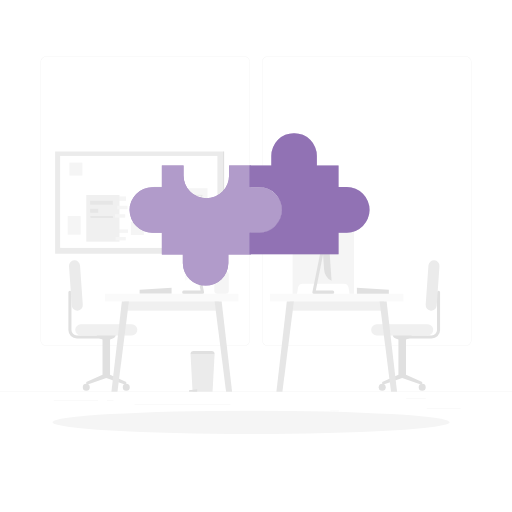
t = 0.00 s
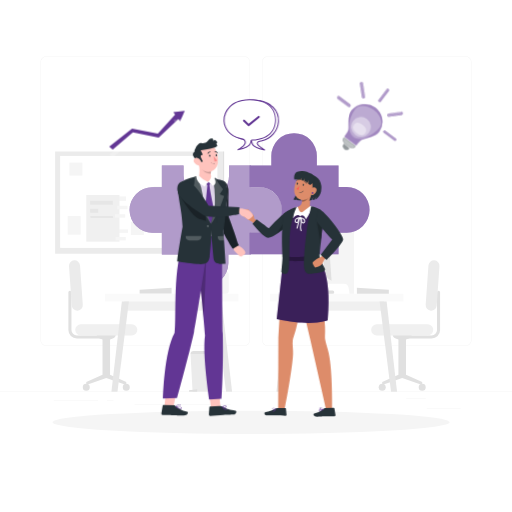
t = 2.80 s
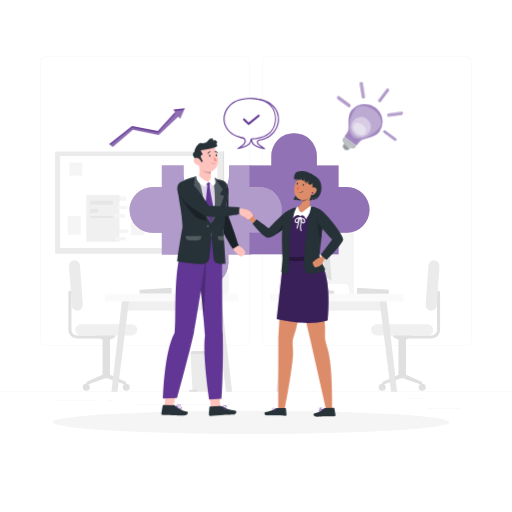
t = 3.18 s
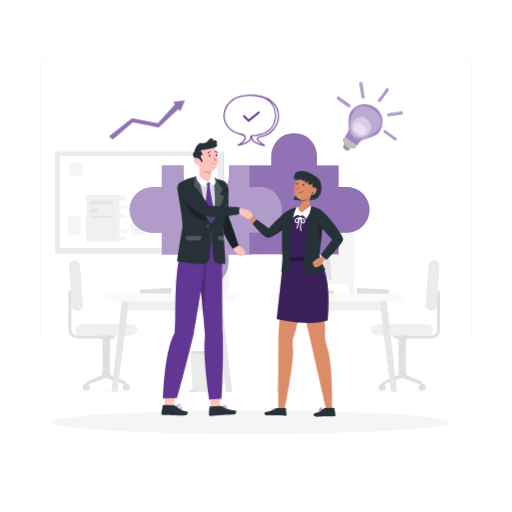
t = 4.30 s
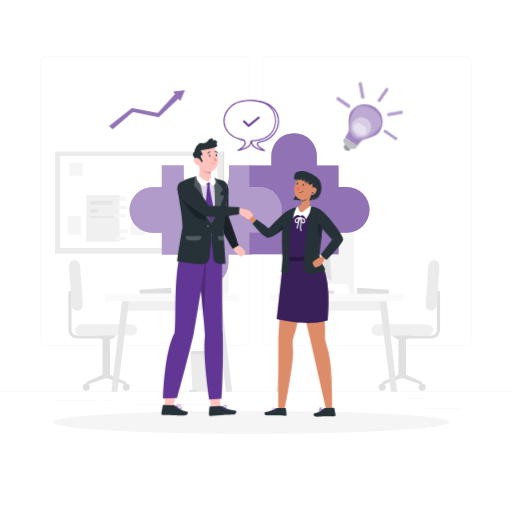
t = 5.80 s
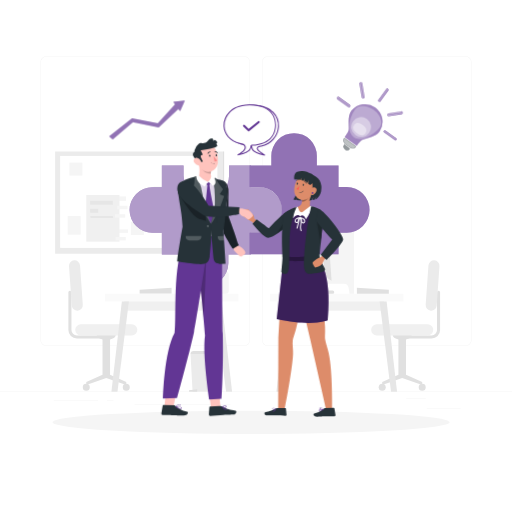
t = 7.30 s

The animated SVG that drew these frames (rendered in a browser with its animation timeline set to each time). Animation: 6 CSS @keyframes rules; one cycle of 8.80 s, repeats indefinitely.

<svg class="animated" id="partnership" xmlns="http://www.w3.org/2000/svg" viewBox="0 0 500 500" version="1.1" xmlns:xlink="http://www.w3.org/1999/xlink"><style>svg#partnership:not(.animated) .animable {opacity: 0;}svg#partnership.animated #freepik--speech-bubbles--inject-2 {animation: 1s 1 forwards cubic-bezier(.36,-0.01,.5,1.38) zoomIn,6s Infinite  linear floating;animation-delay: 0.2s,1.2s;opacity: 0}svg#partnership.animated #elh9ligqteuqp {animation: 0.9s 1 forwards cubic-bezier(.36,-0.01,.5,1.38) zoomIn;animation-delay: 0.4s;opacity: 0}svg#partnership.animated #eln8rr9yvmmc {animation: 0.9s 1 forwards cubic-bezier(.36,-0.01,.5,1.38) zoomIn;animation-delay: 0.060000000000000005s;opacity: 0}svg#partnership.animated #ell5f2ufijbsb {animation: 0.9s 1 forwards cubic-bezier(.36,-0.01,.5,1.38) zoomIn;animation-delay: 0.12000000000000001s;opacity: 0}svg#partnership.animated #eldd4m5vl95xb {animation: 0.9s 1 forwards cubic-bezier(.36,-0.01,.5,1.38) zoomIn;animation-delay: 0.18000000000000002s;opacity: 0}svg#partnership.animated #ellwuj59mj4b {animation: 0.9s 1 forwards cubic-bezier(.36,-0.01,.5,1.38) zoomIn;animation-delay: 0.24000000000000002s;opacity: 0}svg#partnership.animated #el7h4s6rv5gqs {animation: 0.9s 1 forwards cubic-bezier(.36,-0.01,.5,1.38) zoomIn;animation-delay: 0.30000000000000004s;opacity: 0}svg#partnership.animated #eljjd9jawhov {animation: 0.9s 1 forwards cubic-bezier(.36,-0.01,.5,1.38) zoomIn;animation-delay: 0.36000000000000004s;opacity: 0}svg#partnership.animated #el0loxqvtssqqo {animation: 0.9s 1 forwards cubic-bezier(.36,-0.01,.5,1.38) zoomIn;animation-delay: 0.42000000000000004s;opacity: 0}svg#partnership.animated #eljpqtgfg7i8 {animation: 0.9s 1 forwards cubic-bezier(.36,-0.01,.5,1.38) zoomIn;animation-delay: 0.48000000000000004s;opacity: 0}svg#partnership.animated #elna8gb2hzd9i {animation: 0.9s 1 forwards cubic-bezier(.36,-0.01,.5,1.38) zoomIn;animation-delay: 0.54s;opacity: 0}svg#partnership.animated #elhjiacy4oth {animation: 0.9s 1 forwards cubic-bezier(.36,-0.01,.5,1.38) zoomIn;animation-delay: 0.6000000000000001s;opacity: 0}svg#partnership.animated #elhdd31e14zh {animation: 0.9s 1 forwards cubic-bezier(.36,-0.01,.5,1.38) zoomIn;animation-delay: 0.66s;opacity: 0}svg#partnership.animated #elj3874ajfwr {animation: 0.9s 1 forwards cubic-bezier(.36,-0.01,.5,1.38) zoomIn;animation-delay: 0.7200000000000001s;opacity: 0}svg#partnership.animated #eldyf7sxldoo {animation: 0.9s 1 forwards cubic-bezier(.36,-0.01,.5,1.38) zoomIn;animation-delay: 0.78s;opacity: 0}svg#partnership.animated #elvj1zy2qbx5j {animation: 0.9s 1 forwards cubic-bezier(.36,-0.01,.5,1.38) zoomIn;animation-delay: 0.8400000000000001s;opacity: 0}svg#partnership.animated #freepik--light-bulb--inject-2 {animation: 0.9s 1 forwards cubic-bezier(.36,-0.01,.5,1.38) zoomIn,6s Infinite  linear wind;animation-delay: 0.4s,1.3s;opacity: 0}svg#partnership.animated #eltur7gw361t {animation: 2.8s 1 forwards cubic-bezier(.36,-0.01,.5,1.38) slideUp;animation-delay: 0s;}svg#partnership.animated #elmtunn2vpgi {animation: 2.8s 1 forwards cubic-bezier(.36,-0.01,.5,1.38) slideUp;animation-delay: 1.4s;opacity: 0}svg#partnership.animated #freepik--Arrow--inject-2 {animation: 2.8s 1 forwards cubic-bezier(.36,-0.01,.5,1.38) slideUp,6s Infinite  linear floating;animation-delay: 0s,2.8s;}svg#partnership.animated #freepik--character-2--inject-2 {animation: 1s 1 forwards cubic-bezier(.36,-0.01,.5,1.38) slideRight;animation-delay: 0s;}svg#partnership.animated #freepik--character-1--inject-2 {animation: 1s 1 forwards cubic-bezier(.36,-0.01,.5,1.38) slideLeft;animation-delay: 0s;}            @keyframes zoomIn {                0% {                    opacity: 0;                    transform: scale(0.5);                }                100% {                    opacity: 1;                    transform: scale(1);                }            }                    @keyframes floating {                0% {                    opacity: 1;                    transform: translateY(0px);                }                50% {                    transform: translateY(-10px);                }                100% {                    opacity: 1;                    transform: translateY(0px);                }            }                    @keyframes wind {                0% {                    transform: rotate( 0deg );                }                25% {                    transform: rotate( 1deg );                }                75% {                    transform: rotate( -1deg );                }            }                    @keyframes slideUp {                0% {                    opacity: 0;                    transform: translateY(30px);                }                100% {                    opacity: 1;                    transform: inherit;                }            }                    @keyframes slideRight {                0% {                    opacity: 0;                    transform: translateX(30px);                }                100% {                    opacity: 1;                    transform: translateX(0);                }            }                    @keyframes slideLeft {                0% {                    opacity: 0;                    transform: translateX(-30px);                }                100% {                    opacity: 1;                    transform: translateX(0);                }            }        </style><g id="freepik--background-complete--inject-2" class="animable" style="transform-origin: 250px 228.23px;"><rect x="416.78" y="398.49" width="33.12" height="0.25" style="fill: rgb(235, 235, 235); transform-origin: 433.34px 398.615px;" id="eltc60ulcsr7" class="animable"></rect><rect x="322.53" y="401.21" width="8.69" height="0.25" style="fill: rgb(235, 235, 235); transform-origin: 326.875px 401.335px;" id="el2gd3ibk0cpl" class="animable"></rect><rect x="396.59" y="389.21" width="19.19" height="0.25" style="fill: rgb(235, 235, 235); transform-origin: 406.185px 389.335px;" id="elz7kqwd0uk7" class="animable"></rect><rect x="52.46" y="390.89" width="43.19" height="0.25" style="fill: rgb(235, 235, 235); transform-origin: 74.055px 391.015px;" id="el3rn9v80vnax" class="animable"></rect><rect x="104.56" y="390.89" width="6.33" height="0.25" style="fill: rgb(235, 235, 235); transform-origin: 107.725px 391.015px;" id="el69jpukawd4f" class="animable"></rect><rect x="131.47" y="395.11" width="93.68" height="0.25" style="fill: rgb(235, 235, 235); transform-origin: 178.31px 395.235px;" id="elz5kzp8k5xh" class="animable"></rect><path d="M238.4,337.8H45.3a5.71,5.71,0,0,1-5.71-5.71V60.66A5.71,5.71,0,0,1,45.3,55H238.4a5.71,5.71,0,0,1,5.71,5.71V332.09A5.71,5.71,0,0,1,238.4,337.8ZM45.3,55.2a5.47,5.47,0,0,0-5.46,5.46V332.09a5.47,5.47,0,0,0,5.46,5.46H238.4a5.47,5.47,0,0,0,5.46-5.46V60.66a5.47,5.47,0,0,0-5.46-5.46Z" style="fill: rgb(235, 235, 235); transform-origin: 141.85px 196.4px;" id="elvtddgqz3y2o" class="animable"></path><path d="M454.7,337.8H261.6a5.71,5.71,0,0,1-5.71-5.71V60.66A5.71,5.71,0,0,1,261.6,55H454.7a5.71,5.71,0,0,1,5.71,5.71V332.09A5.71,5.71,0,0,1,454.7,337.8ZM261.6,55.2a5.47,5.47,0,0,0-5.46,5.46V332.09a5.47,5.47,0,0,0,5.46,5.46H454.7a5.47,5.47,0,0,0,5.46-5.46V60.66a5.47,5.47,0,0,0-5.46-5.46Z" style="fill: rgb(235, 235, 235); transform-origin: 358.15px 196.4px;" id="ello7g5h28g2t" class="animable"></path><rect y="382.4" width="500" height="0.25" style="fill: rgb(235, 235, 235); transform-origin: 250px 382.525px;" id="elpmhrsnw0fje" class="animable"></rect><path d="M396.3,330.54h25.25a8.21,8.21,0,0,0,8.22-8.21V285.42a1.5,1.5,0,0,0-1.5-1.5h0a1.5,1.5,0,0,0-1.5,1.5v36.91a5.22,5.22,0,0,1-5.22,5.21H396.3Z" style="fill: rgb(224, 224, 224); transform-origin: 413.035px 307.23px;" id="eljunjyfcsrnl" class="animable"></path><path d="M389.08,365.93V331.55l-2-.64a5.45,5.45,0,0,1-3.82-5.2H402.3a5.45,5.45,0,0,1-3.82,5.2l-2,.64v34.38L412.3,373v3l-19.53-6.82L373.25,376v-3Z" style="fill: rgb(224, 224, 224); transform-origin: 392.775px 350.855px;" id="eljihrskuhjqn" class="animable"></path><path d="M367.87,327.54h49.81a5.41,5.41,0,0,0,5.41-5.4h0a5.41,5.41,0,0,0-5.41-5.41H367.87a5.41,5.41,0,0,0-5.41,5.41h0A5.41,5.41,0,0,0,367.87,327.54Z" style="fill: rgb(240, 240, 240); transform-origin: 392.775px 322.135px;" id="elvso2kobezt" class="animable"></path><path d="M426.47,298.41,429.16,260a5.41,5.41,0,0,0-5-5.77h0a5.4,5.4,0,0,0-5.76,5l-2.69,38.44a5.4,5.4,0,0,0,5,5.77h0A5.41,5.41,0,0,0,426.47,298.41Z" style="fill: rgb(235, 235, 235); transform-origin: 422.435px 278.835px;" id="elab1bdpndq" class="animable"></path><path d="M408.89,378.15a3.42,3.42,0,1,0,3.41-3.42A3.42,3.42,0,0,0,408.89,378.15Z" style="fill: rgb(224, 224, 224); transform-origin: 412.31px 378.15px;" id="el4h0tb8xcogw" class="animable"></path><path d="M369.83,378.15a3.42,3.42,0,1,0,3.42-3.42A3.42,3.42,0,0,0,369.83,378.15Z" style="fill: rgb(224, 224, 224); transform-origin: 373.25px 378.15px;" id="elcvu8f1ubmsl" class="animable"></path><path d="M100.26,330.54H75a8.21,8.21,0,0,1-8.22-8.21V285.42a1.5,1.5,0,0,1,1.5-1.5h0a1.5,1.5,0,0,1,1.5,1.5v36.91A5.22,5.22,0,0,0,75,327.54h25.25Z" style="fill: rgb(224, 224, 224); transform-origin: 83.52px 307.23px;" id="elbv269bfmhbo" class="animable"></path><path d="M107.48,365.93V331.55l2-.64a5.45,5.45,0,0,0,3.82-5.2h-19a5.45,5.45,0,0,0,3.82,5.2l2,.64v34.38L84.26,373v3l19.53-6.82L123.32,376v-3Z" style="fill: rgb(224, 224, 224); transform-origin: 103.79px 350.855px;" id="el27colb0xf6x" class="animable"></path><path d="M128.69,327.54H78.88a5.41,5.41,0,0,1-5.41-5.4h0a5.41,5.41,0,0,1,5.41-5.41h49.81a5.41,5.41,0,0,1,5.41,5.41h0A5.41,5.41,0,0,1,128.69,327.54Z" style="fill: rgb(240, 240, 240); transform-origin: 103.785px 322.135px;" id="el2nwr1u6xjht" class="animable"></path><path d="M70.09,298.41,67.4,260a5.41,5.41,0,0,1,5-5.77h0a5.4,5.4,0,0,1,5.76,5l2.69,38.44a5.4,5.4,0,0,1-5,5.77h0A5.41,5.41,0,0,1,70.09,298.41Z" style="fill: rgb(235, 235, 235); transform-origin: 74.1253px 278.835px;" id="el2nl9jfqsyvq" class="animable"></path><path d="M87.67,378.15a3.42,3.42,0,1,1-3.41-3.42A3.42,3.42,0,0,1,87.67,378.15Z" style="fill: rgb(224, 224, 224); transform-origin: 84.25px 378.15px;" id="elx95uwt9jlxh" class="animable"></path><path d="M126.73,378.15a3.42,3.42,0,1,1-3.41-3.42A3.42,3.42,0,0,1,126.73,378.15Z" style="fill: rgb(224, 224, 224); transform-origin: 123.31px 378.15px;" id="el5nzucquf4qd" class="animable"></path><polygon points="207.57 382.69 188.06 382.69 186.06 345.71 209.57 345.71 207.57 382.69" style="fill: rgb(235, 235, 235); transform-origin: 197.815px 364.2px;" id="el8w6ft6n2znb" class="animable"></polygon><polygon points="192.56 382.69 184.56 382.69 184.56 381.05 192.56 380.05 192.56 382.69" style="fill: rgb(224, 224, 224); transform-origin: 188.56px 381.37px;" id="el4ngbtb3swg7" class="animable"></polygon><path d="M189,342.71h17.56a3,3,0,0,1,3,3v0a0,0,0,0,1,0,0H186.06a0,0,0,0,1,0,0v0a3,3,0,0,1,3-3Z" style="fill: rgb(224, 224, 224); transform-origin: 197.81px 344.21px;" id="elownezv7mipd" class="animable"></path><polygon points="167.56 286.79 136.35 286.79 136.35 283.05 167.56 281.05 167.56 286.79" style="fill: rgb(224, 224, 224); transform-origin: 151.955px 283.92px;" id="elqb50ozrfm88" class="animable"></polygon><rect x="121.4" y="290.6" width="92.33" height="12.78" style="fill: rgb(240, 240, 240); transform-origin: 167.565px 296.99px;" id="elkctpig26peg" class="animable"></rect><rect x="102.59" y="286.79" width="130.28" height="7.62" style="fill: rgb(250, 250, 250); transform-origin: 167.73px 290.6px;" id="el601o02syi1s" class="animable"></rect><polygon points="220.77 382.69 226.65 382.69 216.47 294.41 209.57 294.41 220.77 382.69" style="fill: rgb(230, 230, 230); transform-origin: 218.11px 338.55px;" id="el856gunxia0f" class="animable"></polygon><polygon points="125.89 294.41 118.99 294.41 108.8 382.69 114.69 382.69 125.89 294.41" style="fill: rgb(230, 230, 230); transform-origin: 117.345px 338.55px;" id="el2g28bodazqc" class="animable"></polygon><path d="M199.18,284.89q-4-19.87-8-39.74c-.39-1.9-3.28-1.09-2.9.79l7.62,37.85H179.4a1.5,1.5,0,0,0,0,3h18.33A1.53,1.53,0,0,0,199.18,284.89Z" style="fill: rgb(224, 224, 224); transform-origin: 188.563px 265.428px;" id="elqp538snp999" class="animable"></path><path d="M180.5,274.23h0l5.14-73.49h0a13.65,13.65,0,0,1,5.67,12.06l-3.51,50.28A13.67,13.67,0,0,1,180.5,274.23Z" style="fill: rgb(250, 250, 250); transform-origin: 185.922px 237.485px;" id="eluxhtx5i6c5" class="animable"></path><rect x="209.29" y="265.43" width="14.16" height="21.36" rx="2.9" style="fill: rgb(245, 245, 245); transform-origin: 216.37px 276.11px;" id="eltrzrpegnsqd" class="animable"></rect><path d="M214.89,257.47c-2.21,0-4,.55-4,1.23s1.8-.24,4-.24c.29,0,.57,0,.85,0v4.85H217v-4.66c1.14.22,1.89.44,1.89,0C218.89,258,217.1,257.47,214.89,257.47Z" style="fill: rgb(224, 224, 224); transform-origin: 214.89px 260.39px;" id="elpiz0u4oldoh" class="animable"></path><rect x="214.11" y="261.77" width="4.51" height="4.51" style="fill: rgb(240, 240, 240); transform-origin: 216.365px 264.025px;" id="elwh4wgk98gj" class="animable"></rect><g id="elwqv8xj5mj4d"><rect x="282.83" y="290.6" width="92.33" height="12.78" style="fill: rgb(240, 240, 240); transform-origin: 328.995px 296.99px; transform: rotate(180deg);" class="animable"></rect></g><g id="elqyr2ij0w28r"><rect x="263.69" y="286.79" width="130.28" height="7.62" style="fill: rgb(250, 250, 250); transform-origin: 328.83px 290.6px; transform: rotate(180deg);" class="animable"></rect></g><polygon points="275.79 382.69 269.91 382.69 280.09 294.41 286.99 294.41 275.79 382.69" style="fill: rgb(230, 230, 230); transform-origin: 278.45px 338.55px;" id="elawrwr1y03yo" class="animable"></polygon><polygon points="370.68 294.41 377.57 294.41 387.76 382.69 381.87 382.69 370.68 294.41" style="fill: rgb(230, 230, 230); transform-origin: 379.22px 338.55px;" id="eluttqp30e5f" class="animable"></polygon><polygon points="348.52 286.79 379.73 286.79 379.73 283.05 348.52 281.05 348.52 286.79" style="fill: rgb(224, 224, 224); transform-origin: 364.125px 283.92px;" id="elfjfl4sax0rq" class="animable"></polygon><path d="M285.73,219.71v67.08h4.33l1-6a4.54,4.54,0,0,1,4.47-3.76H335.9a4.54,4.54,0,0,1,4.47,3.76l1,6h4.33V219.71Z" style="fill: rgb(245, 245, 245); transform-origin: 315.715px 253.25px;" id="elbamuywjoqjp" class="animable"></path><path d="M305.13,284.89q4-19.87,8-39.74c.39-1.9,3.28-1.09,2.9.79l-7.62,37.85h16.5a1.5,1.5,0,0,1,0,3H306.58A1.53,1.53,0,0,1,305.13,284.89Z" style="fill: rgb(224, 224, 224); transform-origin: 315.747px 265.428px;" id="elmjm0vo9kfx" class="animable"></path><path d="M323.81,274.23h0l-5.14-73.49h0A13.65,13.65,0,0,0,313,212.8l3.51,50.28A13.65,13.65,0,0,0,323.81,274.23Z" style="fill: rgb(224, 224, 224); transform-origin: 318.388px 237.485px;" id="el1lh0elns14a" class="animable"></path><rect x="53.83" y="147.94" width="163.83" height="99.83" style="fill: rgb(235, 235, 235); transform-origin: 135.745px 197.855px;" id="el1zc0edmjoae" class="animable"></rect><rect x="217.68" y="147.9" width="1.2" height="99.83" style="fill: rgb(224, 224, 224); transform-origin: 218.28px 197.815px;" id="elqh5gld4hcgh" class="animable"></rect><rect x="58.79" y="152.27" width="0.99" height="89.83" style="fill: rgb(224, 224, 224); transform-origin: 59.285px 197.185px;" id="elg8oee2r9aj" class="animable"></rect><rect x="58.69" y="152.27" width="153.63" height="89.83" style="fill: rgb(255, 255, 255); transform-origin: 135.505px 197.185px;" id="eldistwo026s7" class="animable"></rect><g id="elt6tv776u71k"><rect x="115.96" y="188.99" width="4.28" height="9.98" style="fill: rgb(245, 245, 245); transform-origin: 118.1px 193.98px; transform: rotate(-90deg);" class="animable"></rect></g><g id="elilybiv9t2bd"><rect x="118.38" y="220.72" width="3.33" height="9.98" style="fill: rgb(245, 245, 245); transform-origin: 120.045px 225.71px; transform: rotate(-90deg);" class="animable"></rect></g><rect x="84.26" y="190.44" width="32.42" height="45.56" style="fill: rgb(240, 240, 240); transform-origin: 100.47px 213.22px;" id="el38uzhoiu07b" class="animable"></rect><g id="elzz355fbqych"><rect x="116.15" y="228.09" width="3.33" height="9.98" style="fill: rgb(245, 245, 245); transform-origin: 117.815px 233.08px; transform: rotate(-90deg);" class="animable"></rect></g><g id="elcs3jh7imnpo"><rect x="117.81" y="197.63" width="3.33" height="9.98" style="fill: rgb(245, 245, 245); transform-origin: 119.475px 202.62px; transform: rotate(-90deg);" class="animable"></rect></g><g id="elb2kw77lagle"><rect x="115.62" y="205.9" width="3.33" height="9.98" style="fill: rgb(245, 245, 245); transform-origin: 117.285px 210.89px; transform: rotate(-90deg);" class="animable"></rect></g><rect x="88.08" y="196.04" width="22.1" height="3.92" style="fill: rgb(230, 230, 230); transform-origin: 99.13px 198px;" id="elz32a8obx45i" class="animable"></rect><polygon points="110.53 212.79 88.43 212.79 88.08 211.01 110.17 211.01 110.53 212.79" style="fill: rgb(230, 230, 230); transform-origin: 99.305px 211.9px;" id="elzn0o0w1n9" class="animable"></polygon><rect x="88.08" y="203.88" width="7.84" height="3.92" style="fill: rgb(230, 230, 230); transform-origin: 92px 205.84px;" id="elrjypbjax6tl" class="animable"></rect><rect x="150.03" y="182.21" width="12.66" height="18.18" style="fill: rgb(245, 245, 245); transform-origin: 156.36px 191.3px;" id="elw7hw8oub1d" class="animable"></rect><rect x="66.09" y="211.02" width="12.66" height="18.18" style="fill: rgb(245, 245, 245); transform-origin: 72.42px 220.11px;" id="el2bw69sz57ll" class="animable"></rect><rect x="67.81" y="158.78" width="12.66" height="12.66" style="fill: rgb(245, 245, 245); transform-origin: 74.14px 165.11px;" id="eld35mmu1j1nv" class="animable"></rect><rect x="127.83" y="216.82" width="12.66" height="12.66" style="fill: rgb(245, 245, 245); transform-origin: 134.16px 223.15px;" id="el76wkjpdru" class="animable"></rect><rect x="170.25" y="183.78" width="32.42" height="45.56" style="fill: rgb(245, 245, 245); transform-origin: 186.46px 206.56px;" id="elkyjyjsos6y" class="animable"></rect><rect x="174.69" y="190.37" width="23.29" height="0.5" style="fill: rgb(224, 224, 224); transform-origin: 186.335px 190.62px;" id="ele3wcd0hrofh" class="animable"></rect><rect x="186.08" y="190.86" width="0.5" height="33.74" style="fill: rgb(224, 224, 224); transform-origin: 186.33px 207.73px;" id="eltil08fcm8aa" class="animable"></rect><rect x="196.78" y="190.86" width="0.5" height="33.74" style="fill: rgb(224, 224, 224); transform-origin: 197.03px 207.73px;" id="el4gbthm6t6sr" class="animable"></rect><rect x="176.58" y="190.86" width="0.5" height="33.74" style="fill: rgb(224, 224, 224); transform-origin: 176.83px 207.73px;" id="elft4w9qz4gn" class="animable"></rect><rect x="174.91" y="190.86" width="0.5" height="33.74" style="fill: rgb(224, 224, 224); transform-origin: 175.16px 207.73px;" id="eltdr3ao0ul8" class="animable"></rect><rect x="175.16" y="192.64" width="21.62" height="0.5" style="fill: rgb(224, 224, 224); transform-origin: 185.97px 192.89px;" id="elclicpaps54n" class="animable"></rect></g><g id="freepik--Shadow--inject-2" class="animable" style="transform-origin: 245.18px 412.39px;"><ellipse id="freepik--path--inject-2" cx="245.18" cy="412.39" rx="193.89" ry="11.32" style="fill: rgb(245, 245, 245); transform-origin: 245.18px 412.39px;" class="animable"></ellipse></g><g id="freepik--Puzzle--inject-2" class="animable" style="transform-origin: 243.714px 204.474px;"><path d="M275.2,205.07A22.23,22.23,0,0,1,253,227.3h-8.08v21.18H223v8.69a22.23,22.23,0,0,1-44.45,0v-8.69H158.08V227.3h-9.3a22.23,22.23,0,1,1,0-44.46h9.3V161.66h21.18V171a22.23,22.23,0,1,0,44.45,0v-9.3h21.18v21.18H253A22.23,22.23,0,0,1,275.2,205.07Z" style="fill: rgb(98, 54, 148); transform-origin: 200.875px 220.294px;" id="eli5hbm9pdd8j" class="animable"></path><g id="elbqqdtuqf2di"><g style="opacity: 0.5; transform-origin: 200.875px 220.294px;" class="animable"><path d="M275.2,205.07A22.23,22.23,0,0,1,253,227.3h-8.08v21.18H223v8.69a22.23,22.23,0,0,1-44.45,0v-8.69H158.08V227.3h-9.3a22.23,22.23,0,1,1,0-44.46h9.3V161.66h21.18V171a22.23,22.23,0,1,0,44.45,0v-9.3h21.18v21.18H253A22.23,22.23,0,0,1,275.2,205.07Z" style="fill: rgb(255, 255, 255); transform-origin: 200.875px 220.294px;" id="elryz6xz2mur" class="animable"></path></g></g><path d="M253.08,227.19h-9.3v21.18H330.6V227.19h8.07a22.23,22.23,0,0,0,0-44.46H330.6V161.55H309.42v-9.3a22.23,22.23,0,0,0-44.46,0v9.3H243.78v21.18h9.3a22.23,22.23,0,0,1,0,44.46Z" style="fill: rgb(98, 54, 148); transform-origin: 302.329px 189.195px;" id="elpbigeredaz" class="animable"></path><g id="el2lnkkmzrce8"><g style="opacity: 0.3; transform-origin: 302.329px 189.195px;" class="animable"><path d="M253.08,227.19h-9.3v21.18H330.6V227.19h8.07a22.23,22.23,0,0,0,0-44.46H330.6V161.55H309.42v-9.3a22.23,22.23,0,0,0-44.46,0v9.3H243.78v21.18h9.3a22.23,22.23,0,0,1,0,44.46Z" style="fill: rgb(255, 255, 255); transform-origin: 302.329px 189.195px;" id="elftobog1v4zl" class="animable"></path></g></g></g><g id="freepik--speech-bubbles--inject-2" class="animable" style="transform-origin: 245.41px 127.204px;"><path d="M258.38,151.73l-1.87-.47a28.1,28.1,0,0,1-5.85-1.89l-.25-.12c-1.84-.89-4.14-2-4.63-5.87a1.05,1.05,0,0,0-.89-1c-17.14-.83-23.11-9.9-23.12-20,0-9.9,6.51-19.25,25-19.47,17.14-.21,25.72,10.34,25.2,21.21-.34,6.94-5.78,16.45-16.13,18.61-1.27.43-3.53.51-4.32,1.65a1.72,1.72,0,0,0,0,1.85,6.77,6.77,0,0,0,1.35,1.51C254.71,149.32,258.38,151.73,258.38,151.73Z" style="fill: rgb(255, 255, 255); transform-origin: 246.881px 127.318px;" id="eluti1c1aiu5c" class="animable"></path><path d="M258.38,152.23l-.12,0-1.87-.46a28.87,28.87,0,0,1-5.95-1.93l-.24-.12c-1.85-.89-4.39-2.11-4.91-6.26,0-.09-.09-.58-.43-.6-20.51-1-23.58-13.25-23.59-20.46,0-5.91,2.47-19.69,25.5-20,10.87-.11,17,3.88,20.28,7.28a19.3,19.3,0,0,1,5.43,14.46A21.2,21.2,0,0,1,256,143.22a9.91,9.91,0,0,1-1.28.32c-1.07.22-2.28.47-2.73,1.13a1.2,1.2,0,0,0,0,1.29,6.37,6.37,0,0,0,1.25,1.4c1.79,1.54,5.42,3.92,5.46,3.95a.49.49,0,0,1,.18.61A.5.5,0,0,1,258.38,152.23ZM247.29,103.4h-.51c-22.14.27-24.52,13.35-24.51,19,0,6.86,2.95,18.51,22.64,19.46a1.53,1.53,0,0,1,1.37,1.48c.46,3.6,2.52,4.6,4.35,5.48l.25.12a24.33,24.33,0,0,0,4.92,1.65c-1.11-.77-2.38-1.7-3.25-2.45a7.15,7.15,0,0,1-1.44-1.63,2.16,2.16,0,0,1,0-2.39c.67-1,2.09-1.28,3.35-1.54.45-.1.89-.19,1.22-.3a20.19,20.19,0,0,0,15.79-18.16,18.29,18.29,0,0,0-5.15-13.72C263.24,107.18,257.44,103.4,247.29,103.4Z" style="fill: rgb(98, 54, 148); transform-origin: 246.888px 127.315px;" id="el9yid12pm23d" class="animable"></path><path d="M238,147.53c1.19-1.35,1.75-2.7,1.45-3.94-.62-2.61-2.93-2.57-4.42-3.07-10.35-2.17-15.79-9.67-16.13-16.61-.52-10.87,8.06-21.43,25.2-21.22,18.5.23,25,9.58,25,19.47,0,10.07-6,19.14-23.12,20-.57,0-.83.55-.9,1-.48,3.87-2.78,5-4.62,5.87l-.25.12a28.7,28.7,0,0,1-5.85,1.89l-1.87.46S236.37,149.35,238,147.53Z" style="fill: rgb(255, 255, 255); transform-origin: 243.989px 127.093px;" id="elgigqj07x8fq" class="animable"></path><path d="M232.46,152a.5.5,0,0,1-.47-.31.5.5,0,0,1,.22-.62s3.86-2.15,5.38-3.88c1.13-1.3,1.58-2.47,1.34-3.49-.43-1.81-1.74-2.12-3.12-2.45-.34-.08-.68-.16-1-.26-10.9-2.28-16.14-10.22-16.47-17.06a19.33,19.33,0,0,1,5.43-14.47c3.28-3.39,9.41-7.42,20.28-7.28,23,.29,25.51,14.06,25.5,20,0,7.21-3.08,19.47-23.59,20.46-.34,0-.42.5-.43.6-.52,4.14-3.06,5.37-4.91,6.26l-.24.12a29.49,29.49,0,0,1-6,1.93l-1.88.46Zm11.09-48.82c-10.16,0-16,3.78-19,7a18.29,18.29,0,0,0-5.15,13.72c.31,6.46,5.3,14,15.73,16.14.33.11.64.18,1,.26,1.38.33,3.28.78,3.85,3.18.32,1.36-.2,2.83-1.56,4.39h0a16.45,16.45,0,0,1-2.92,2.41,23.89,23.89,0,0,0,4.54-1.56l.25-.12c1.82-.88,3.89-1.88,4.35-5.48a1.51,1.51,0,0,1,1.37-1.48c19.68-.95,22.63-12.6,22.64-19.47,0-5.61-2.37-18.69-24.52-19ZM238,147.53h0Z" style="fill: rgb(98, 54, 148); transform-origin: 243.932px 127.093px;" id="el48qaaa66u1l" class="animable"></path><polyline points="238.39 123.15 242.75 127.51 252.6 119.53" style="fill: rgb(255, 255, 255); transform-origin: 245.495px 123.52px;" id="elc6bdqwqkmc" class="animable"></polyline><path d="M242.75,128.51a1,1,0,0,1-.71-.29l-4.36-4.36a1,1,0,1,1,1.41-1.41l3.73,3.72,9.15-7.41a1,1,0,1,1,1.26,1.55l-9.85,8A1,1,0,0,1,242.75,128.51Z" style="fill: rgb(98, 54, 148); transform-origin: 245.485px 123.507px;" id="elehczxa0qex4" class="animable"></path></g><g id="freepik--light-bulb--inject-2" class="animable" style="transform-origin: 361.073px 113.393px;"><path d="M370.12,99.43a1.27,1.27,0,0,0,1.46-.45l7.58-10.58a1.24,1.24,0,0,0-.29-1.75,1.26,1.26,0,0,0-1.75.29l-7.58,10.58a1.24,1.24,0,0,0,.29,1.75A1.18,1.18,0,0,0,370.12,99.43Z" style="fill: rgb(98, 54, 148); transform-origin: 374.35px 92.9617px;" id="elh9ligqteuqp" class="animable"></path><path d="M379.08,113.36a1.26,1.26,0,0,0,.64.06l12.57-2.08a1.26,1.26,0,0,0-.41-2.48l-12.57,2.08a1.26,1.26,0,0,0-.23,2.42Z" style="fill: rgb(98, 54, 148); transform-origin: 385.761px 111.146px;" id="eln8rr9yvmmc" class="animable"></path><path d="M340.46,104.61a1.26,1.26,0,0,0,1.17-2.2l-10.9-7.81a1.25,1.25,0,0,0-1.46,2l10.9,7.81A1.18,1.18,0,0,0,340.46,104.61Z" style="fill: rgb(98, 54, 148); transform-origin: 335.514px 99.5666px;" id="ell5f2ufijbsb" class="animable"></path><path d="M385.64,137a1.26,1.26,0,0,0,1.18-2.2l-10.25-7.35a1.26,1.26,0,1,0-1.47,2.05l10.25,7.34A1.4,1.4,0,0,0,385.64,137Z" style="fill: rgb(98, 54, 148); transform-origin: 380.956px 132.146px;" id="eldd4m5vl95xb" class="animable"></path><path d="M354.15,96a1.26,1.26,0,0,0,1.68-1.38l-2.17-13.11a1.26,1.26,0,1,0-2.48.41L353.35,95A1.25,1.25,0,0,0,354.15,96Z" style="fill: rgb(98, 54, 148); transform-origin: 353.495px 88.2223px;" id="ellwuj59mj4b" class="animable"></path><g id="el7h4s6rv5gqs"><g style="opacity: 0.5; transform-origin: 361.073px 108.723px;" class="animable"><path d="M370.12,99.43a1.27,1.27,0,0,0,1.46-.45l7.58-10.58a1.24,1.24,0,0,0-.29-1.75,1.26,1.26,0,0,0-1.75.29l-7.58,10.58a1.24,1.24,0,0,0,.29,1.75A1.18,1.18,0,0,0,370.12,99.43Z" style="fill: rgb(255, 255, 255); transform-origin: 374.35px 92.9617px;" id="el16yujcsye3e" class="animable"></path><path d="M379.08,113.36a1.26,1.26,0,0,0,.64.06l12.57-2.08a1.26,1.26,0,0,0-.41-2.48l-12.57,2.08a1.26,1.26,0,0,0-.23,2.42Z" style="fill: rgb(255, 255, 255); transform-origin: 385.761px 111.146px;" id="elh5136mu8bxr" class="animable"></path><path d="M340.46,104.61a1.26,1.26,0,0,0,1.17-2.2l-10.9-7.81a1.25,1.25,0,0,0-1.46,2l10.9,7.81A1.18,1.18,0,0,0,340.46,104.61Z" style="fill: rgb(255, 255, 255); transform-origin: 335.514px 99.5666px;" id="elctrgls9wxmf" class="animable"></path><path d="M385.64,137a1.26,1.26,0,0,0,1.18-2.2l-10.25-7.35a1.26,1.26,0,1,0-1.47,2.05l10.25,7.34A1.4,1.4,0,0,0,385.64,137Z" style="fill: rgb(255, 255, 255); transform-origin: 380.956px 132.146px;" id="el7vfcb3yllju" class="animable"></path><path d="M354.15,96a1.26,1.26,0,0,0,1.68-1.38l-2.17-13.11a1.26,1.26,0,1,0-2.48.41L353.35,95A1.25,1.25,0,0,0,354.15,96Z" style="fill: rgb(255, 255, 255); transform-origin: 353.495px 88.2223px;" id="elqqo5j0j7jkm" class="animable"></path></g></g><path d="M343.23,108.19a17,17,0,0,1,27.5,19.91c-4,5.51-11.07,6.06-17,8.42-1.84.73-5.4,5.85-5.4,5.85l-11.66-8.45s3.75-5,3.87-6.95C340.93,120.6,339.24,113.7,343.23,108.19Z" style="fill: rgb(98, 54, 148); transform-origin: 355.057px 122.128px;" id="eljjd9jawhov" class="animable"></path><g id="el0loxqvtssqqo"><path d="M343.23,108.19a17,17,0,0,1,27.5,19.91c-4,5.51-11.07,6.06-17,8.42-1.84.73-5.4,5.85-5.4,5.85l-11.66-8.45s3.75-5,3.87-6.95C340.93,120.6,339.24,113.7,343.23,108.19Z" style="fill: rgb(255, 255, 255); opacity: 0.4; transform-origin: 355.057px 122.128px;" class="animable"></path></g><path d="M337,140.47l5,3.6a4.13,4.13,0,0,0,5.77-.92h0l-11.67-8.44h0A4.14,4.14,0,0,0,337,140.47Z" style="fill: rgb(38, 50, 56); transform-origin: 341.542px 139.784px;" id="eljpqtgfg7i8" class="animable"></path><path d="M337,145.78h0a3.37,3.37,0,0,0,4.7-.75h0l-5.45-3.95h0A3.37,3.37,0,0,0,337,145.78Z" style="fill: rgb(38, 50, 56); transform-origin: 338.656px 143.749px;" id="elna8gb2hzd9i" class="animable"></path><g id="elhjiacy4oth"><path d="M337,145.78h0a3.37,3.37,0,0,0,4.7-.75h0l-5.45-3.95h0A3.37,3.37,0,0,0,337,145.78Z" style="fill: rgb(255, 255, 255); opacity: 0.5; transform-origin: 338.656px 143.749px;" class="animable"></path></g><g id="elhdd31e14zh"><g style="opacity: 0.7; transform-origin: 341.542px 139.784px;" class="animable"><path d="M337,140.47l5,3.6a4.13,4.13,0,0,0,5.77-.92h0l-11.67-8.44h0A4.14,4.14,0,0,0,337,140.47Z" style="fill: rgb(255, 255, 255); transform-origin: 341.542px 139.784px;" id="el3jhxshmtbxr" class="animable"></path></g></g><g id="elj3874ajfwr"><path d="M346.7,106.81c-6.23,8.69-7.84,22.43-1.13,27.23s20-2.3,25.42-9.82c3.32-4.63.58-12.29-6.13-17.09S350,102.18,346.7,106.81Z" style="fill: rgb(255, 255, 255); opacity: 0.3; transform-origin: 356.815px 119.518px;" class="animable"></path></g><g id="eldyf7sxldoo"><path d="M344.91,118.33a9.63,9.63,0,1,0,13.43-2.21A9.63,9.63,0,0,0,344.91,118.33Z" style="fill: rgb(255, 255, 255); opacity: 0.4; transform-origin: 352.731px 123.948px;" class="animable"></path></g><g id="elvj1zy2qbx5j"><path d="M345.89,122c-2.18,3-.38,5.72,2.66,7.9s6.15,3,8.33,0,.34-5.68-2.69-7.86S348.06,119,345.89,122Z" style="fill: rgb(255, 255, 255); opacity: 0.4; transform-origin: 351.381px 125.959px;" class="animable"></path></g></g><g id="freepik--Arrow--inject-2" class="animable animator-active" style="transform-origin: 143.545px 127.21px;"><polygon points="106.66 143.25 110.07 146.09 129.79 129.24 154.97 134.33 174.16 116.23 175.88 118.59 180.43 108.33 169.27 109.52 170.99 111.88 154.15 130.53 128.94 125.63 106.66 143.25" style="fill: rgb(98, 54, 148); transform-origin: 143.545px 127.21px;" id="eltur7gw361t" class="animable"></polygon><g id="elmtunn2vpgi"><g style="opacity: 0.3; transform-origin: 143.545px 127.21px;" class="animable"><polygon points="106.66 143.25 110.07 146.09 129.79 129.24 154.97 134.33 174.16 116.23 175.88 118.59 180.43 108.33 169.27 109.52 170.99 111.88 154.15 130.53 128.94 125.63 106.66 143.25" style="fill: rgb(255, 255, 255); transform-origin: 143.545px 127.21px;" id="ellu6zsd5j56j" class="animable"></polygon></g></g></g><g id="freepik--character-2--inject-2" class="animable" style="transform-origin: 286.148px 286.953px;"><path d="M293.1,290.72c.58,9.06-1.66,20.72-3.8,29.41-1.77,7.18-3,9.16-3.47,12.34-.51,3.62.59,9,.31,13.55-1.07,18-8.39,54.4-8.39,54.4l-6.14-.39.16-70.47,4-68.28L300,267.74C302.42,281,293.1,290.72,293.1,290.72Z" style="fill: rgb(221, 140, 106); transform-origin: 286.006px 330.85px;" id="els3aemn8p6xk" class="animable"></path><path d="M324.28,401.67l-5.58-.16-15.49-68.8-15.66-66.57,25.11-.75c6,12-.09,24-.09,24,3.13,8.53,4.32,20.34,4.75,29.29.36,7.38-.29,9.64.19,12.81.56,3.62,2.32,8.43,3.37,12.9C325,362.13,324.28,401.67,324.28,401.67Z" style="fill: rgb(221, 140, 106); transform-origin: 305.939px 333.53px;" id="el2zpb38ve7jq" class="animable"></path><path d="M242.5,204.59l2.92,3.84c2.91.9,2.85,5.23,2.85,5.23.63.49,6.55,4.23,7.93,5.44l-3.49,3.76c-1.51-2.31-6.76-6.22-6.76-6.22s-7.14-4.37-8.31-5.93.78-6.2.78-6.2Z" style="fill: rgb(221, 140, 106); transform-origin: 246.733px 213.685px;" id="eldhv2wsejwh7" class="animable"></path><path d="M250.58,214.05c4.79,3.49,11.86,8.84,11.86,8.84A167.47,167.47,0,0,1,274.34,211a33.68,33.68,0,0,1,8.75-6l-1.23,14.39c-3.79,3.26-15.67,13.12-20.31,12.72-3.83-.33-10.94-8.54-15-13.62Z" style="fill: rgb(38, 50, 56); transform-origin: 264.82px 218.561px;" id="elj3hx3fro3" class="animable"></path><g id="elu9wqrhx421p"><path d="M270.15,228.31c2.53-4.27,9.47-15.48,9.47-15.48l1.66,3.77-1.12,4.14C278.4,222.22,272.69,226.46,270.15,228.31Z" style="opacity: 0.2; transform-origin: 275.715px 220.57px;" class="animable"></path></g><path d="M315.71,212.28a298.58,298.58,0,0,1-5.66,39.2s14.65,12,9.9,61.29c0,0-14.82,6.56-49.8-1.24l6.65-60.27s-1.54-39.17,2.62-43.54c3.68-3.88,19.73-9,32-2.92A7.73,7.73,0,0,1,315.71,212.28Z" style="fill: rgb(98, 54, 148); transform-origin: 295.524px 258.671px;" id="el4cu8pvodlrj" class="animable"></path><g id="eljp7c48lfcyc"><path d="M315.71,212.28a298.58,298.58,0,0,1-5.66,39.2s14.65,12,9.9,61.29c0,0-14.82,6.56-49.8-1.24l6.65-60.27s-1.54-39.17,2.62-43.54c3.68-3.88,19.73-9,32-2.92A7.73,7.73,0,0,1,315.71,212.28Z" style="opacity: 0.4; transform-origin: 295.524px 258.671px;" class="animable"></path></g><g id="eljnugaqge4pq"><path d="M298.68,250.16s-10.73,1.86-18.27,0v4.6s5.61.81,18.27,0Z" style="opacity: 0.3; transform-origin: 289.545px 252.64px;" class="animable"></path></g><path d="M304.92,188c-1.42,4-3.27,11.15-1.75,15.26a2.24,2.24,0,0,1-.87,2.67c-3.09,2.23-8.12,4-11.9,3.63-4.85-.53-3.59-4-2.35-5.85.33-.5.85-1.21,1.44-1.32,4.77-.81,5.68-4.39,5.31-8Z" style="fill: rgb(221, 140, 106); transform-origin: 295.921px 198.805px;" id="eludz92ppbazp" class="animable"></path><g id="elr9ncm8rdy5"><path d="M300.8,190.61l-6,3.75a14.77,14.77,0,0,1,0,2.66,7.38,7.38,0,0,0,6-3.41C301.5,192.34,301.29,190.84,300.8,190.61Z" style="opacity: 0.3; isolation: isolate; transform-origin: 298.025px 193.815px;" class="animable"></path></g><path d="M289.17,190.05l-2.71,4.87c.84.07,1.6.35,2.44.42.42-.66.92-1.31,1.34-2-.16.68-.71,1.41-.88,2.08a26.13,26.13,0,0,0,4.52.43,1.73,1.73,0,0,0-.11-1.37,8.39,8.39,0,0,0-4-4.14Z" style="fill: rgb(38, 50, 56); transform-origin: 290.216px 192.95px;" id="elxxwu32moa2" class="animable"></path><path d="M306.81,181.43c-1.75,6.23-2.46,10-6.35,12.52-5.85,3.84-13-.75-13.17-7.37-.13-6,2.76-15.16,9.48-16.33A8.83,8.83,0,0,1,307,177.36,9,9,0,0,1,306.81,181.43Z" style="fill: rgb(221, 140, 106); transform-origin: 297.217px 182.732px;" id="elym8bemp7le" class="animable"></path><path d="M292.2,181.43a15.43,15.43,0,0,1-2.7,3.17,2.5,2.5,0,0,0,1.92.77Z" style="fill: rgb(255, 86, 82); transform-origin: 290.85px 183.401px;" id="elfen7816l7nr" class="animable"></path><path d="M299.05,179.14a.38.38,0,0,0,.15,0,.32.32,0,0,0,.15-.41,3.09,3.09,0,0,0-2.19-1.78.31.31,0,0,0-.35.26.31.31,0,0,0,.26.35h0a2.48,2.48,0,0,1,1.72,1.43A.3.3,0,0,0,299.05,179.14Z" style="fill: rgb(38, 50, 56); transform-origin: 298.091px 178.047px;" id="elmkfw0jy9e4c" class="animable"></path><path d="M289.22,176.2a.29.29,0,0,0,.3,0,2.43,2.43,0,0,1,2.21-.17.31.31,0,0,0,.41-.14.3.3,0,0,0-.13-.41,3.09,3.09,0,0,0-2.82.18.3.3,0,0,0-.12.41h0A.37.37,0,0,0,289.22,176.2Z" style="fill: rgb(38, 50, 56); transform-origin: 290.604px 175.732px;" id="elaz337lsz8ym" class="animable"></path><path d="M302.94,201.22l-7,5.42a2.45,2.45,0,0,1-3.77-1L290.58,202l-1.86.48a1.17,1.17,0,0,0-.87.88c-.37,1.71-1.73,5.89-1.65,9.64,0,0,4.29-5.74,6.71-1.61,0,0,3.16-3.73,5.71,2.72a54.23,54.23,0,0,0,4.32-7.39c1.31-3.06,2.19-4.72,2.19-4.72Z" style="fill: rgb(255, 255, 255); transform-origin: 295.663px 207.665px;" id="el29wico5tdt9" class="animable"></path><path d="M303.78,201.53a277.49,277.49,0,0,0-6.25,40.24c-1.41,20.28-1.7,26.41,6.32,25.53s14.59-1.89,13.42-4.81S311.73,253,312,249.65s3.06-29.46,3.38-33.41S318.08,204,303.78,201.53Z" style="fill: rgb(38, 50, 56); transform-origin: 307.081px 234.456px;" id="elmzbhjfnd8uq" class="animable"></path><path d="M305.15,256.76c-.1-.54,1.82-2.49,4-3.85a23.5,23.5,0,0,1,4.6-2.11s4.48-5.27,5.72-6.7l3.46,3a89.71,89.71,0,0,0-6.43,6.56l-1.86,3.93a6.88,6.88,0,0,1-2.61,2.22,20.44,20.44,0,0,1-3.65,1.29,1.17,1.17,0,0,1-1.29-.51A14.35,14.35,0,0,1,305.15,256.76Z" style="fill: rgb(221, 140, 106); transform-origin: 314.038px 252.619px;" id="elxx2hiu594mp" class="animable"></path><path d="M289.71,202.21s-6.57,12.36-7,33,.47,31.58-3.35,32.21-4.67-2-4.67-2,1.13-11.2,1.13-13.93-1.2-19.26,0-31.07,0-11.09,2-12.41S284.35,203.3,289.71,202.21Z" style="fill: rgb(38, 50, 56); transform-origin: 282.2px 234.864px;" id="elqanlxoc4fzn" class="animable"></path><g id="elhjl921900j7"><path d="M313.15,238.49l-3.94-22.61s3.25,3.31,5.66,5.85C314.41,226.35,313.73,232.87,313.15,238.49Z" style="opacity: 0.2; transform-origin: 312.04px 227.185px;" class="animable"></path></g><path d="M311.36,204.12s-2.67,6.81-2.15,11.76c.22,2.1,15.14,18.1,15.14,18.1L313.1,248.9l5.8,5s16-15.84,16.13-20.13S317.37,205.93,311.36,204.12Z" style="fill: rgb(38, 50, 56); transform-origin: 322.087px 229.01px;" id="el7go03vpjwr5" class="animable"></path><path d="M296.78,180.69c-.1.52-.46.88-.8.82s-.54-.54-.43-1.07.46-.88.8-.82S296.88,180.16,296.78,180.69Z" style="fill: rgb(38, 50, 56); transform-origin: 296.163px 180.565px;" id="el65za5fvtzhr" class="animable"></path><path d="M290.89,179.53c-.1.52-.46.89-.8.82s-.53-.54-.43-1.06.46-.89.8-.82S291,179,290.89,179.53Z" style="fill: rgb(38, 50, 56); transform-origin: 290.277px 179.41px;" id="eltxyemwtklg9" class="animable"></path><path d="M290.6,178.52l-1.18-.6S289.88,179,290.6,178.52Z" style="fill: rgb(38, 50, 56); transform-origin: 290.01px 178.281px;" id="el0ozhbhatmig9" class="animable"></path><path d="M296.49,179.68l-1.18-.6S295.77,180.18,296.49,179.68Z" style="fill: rgb(38, 50, 56); transform-origin: 295.9px 179.445px;" id="eli42ft4kmqqo" class="animable"></path><path d="M293.13,188.27a6.29,6.29,0,0,1-1,0,.16.16,0,0,1-.16-.18h0a.17.17,0,0,1,.17-.16A4.64,4.64,0,0,0,296,186.4a.16.16,0,0,1,.24,0,.17.17,0,0,1,0,.24A4.79,4.79,0,0,1,293.13,188.27Z" style="fill: rgb(38, 50, 56); transform-origin: 294.129px 187.318px;" id="el2t3x41maa7e" class="animable"></path><path d="M303.09,169.25a36.11,36.11,0,0,1-1.22,26.87c.87-.26,1.8-.46,2.66-.71.42-1.11.75-2.25,1.17-3.35-.14,1-.41,2.24-.55,3.29l2.35-.43c.41-1.07.75-2.27,1.16-3.34-.18.95-.38,2.28-.57,3.23a13.11,13.11,0,0,0,5.39-7.89,16.18,16.18,0,0,0-1.32-10.53C310.22,173,306.83,171.61,303.09,169.25Z" style="fill: rgb(38, 50, 56); transform-origin: 307.852px 182.685px;" id="el0md5t6ndcbo" class="animable"></path><path d="M309,186.53a6.21,6.21,0,0,1-3,3.64c-1.91,1-3.32-.58-3.17-2.62.12-1.83,1.27-4.57,3.37-4.75A2.76,2.76,0,0,1,309,186.53Z" style="fill: rgb(221, 140, 106); transform-origin: 305.999px 186.635px;" id="eluo5142ft09n" class="animable"></path><path d="M289.75,217.84a2,2,0,0,1-.88-.21,2.23,2.23,0,0,1-1.2-1.61,3,3,0,0,1,1.52-2.92,8,8,0,0,1,2.92-1h.12l.81,0a.51.51,0,0,1,.48.51.5.5,0,0,1-.49.49c-.49,0-1.08,1-1.2,1.81l0,.12a3.19,3.19,0,0,1-1.27,2.55A1.7,1.7,0,0,1,289.75,217.84Zm1.67-4.54a5.06,5.06,0,0,0-1.69.64,2.14,2.14,0,0,0-1.08,1.93,1.23,1.23,0,0,0,.67.86.78.78,0,0,0,.74,0c.52-.27.64-1.06.76-1.82l0-.12A4.16,4.16,0,0,1,291.42,213.3Z" style="fill: rgb(255, 255, 255); transform-origin: 290.587px 214.97px;" id="elmiblkibxny" class="animable"></path><path d="M295.86,218.17a1.69,1.69,0,0,1-.95-.29,3.13,3.13,0,0,1-1-2.67v-.12c0-.79-.52-1.86-1-1.93a.49.49,0,0,1-.43-.54.49.49,0,0,1,.52-.45l.81,0,.12,0a8.16,8.16,0,0,1,2.81,1.28,3,3,0,0,1,1.19,3.06,2.18,2.18,0,0,1-1.37,1.47A1.93,1.93,0,0,1,295.86,218.17Zm-1.36-4.71a4.26,4.26,0,0,1,.41,1.58v.13c0,.76.08,1.55.56,1.89a.82.82,0,0,0,.74.05,1.24,1.24,0,0,0,.76-.79,2.11,2.11,0,0,0-.86-2A5.46,5.46,0,0,0,294.5,213.46Z" style="fill: rgb(255, 255, 255); transform-origin: 295.236px 215.17px;" id="el5lkyqcn8gzs" class="animable"></path><path d="M290,223.24a.41.41,0,0,1-.16,0,.5.5,0,0,1-.32-.63,46.73,46.73,0,0,0,2-9.51.5.5,0,0,1,1,.1,48.27,48.27,0,0,1-2,9.72A.5.5,0,0,1,290,223.24Z" style="fill: rgb(255, 255, 255); transform-origin: 291.009px 217.948px;" id="elsby0jkuznjc" class="animable"></path><path d="M294,225.73a.5.5,0,0,1-.46-.31,9.72,9.72,0,0,1-.65-3.14,19.47,19.47,0,0,1,.27-3.26c.08-.54.16-1.08.21-1.62a6.57,6.57,0,0,0-.77-4.35.5.5,0,0,1,.83-.56,7.48,7.48,0,0,1,.93,5c-.05.56-.13,1.12-.21,1.67a18.21,18.21,0,0,0-.26,3.08,8.7,8.7,0,0,0,.58,2.81.51.51,0,0,1-.28.65A.58.58,0,0,1,294,225.73Z" style="fill: rgb(255, 255, 255); transform-origin: 293.509px 219.001px;" id="el68c5o8der1k" class="animable"></path><path d="M302.61,180.72c-.54-.49-1.3-1.1-1.84-1.6a10.94,10.94,0,0,0,.26-3.32c-.25.88-.33,1.78-.58,2.66l-1.84-1.22a2.77,2.77,0,0,0-1.54-.62c.1-.91.14-1.84.25-2.75-.21.81-.45,1.71-.65,2.52-.72-.1-1.55-.27-2.26-.37.08-1,.2-1.92.29-2.89-.31.76-.53,2.06-.84,2.82l-.21-.29a17.11,17.11,0,0,0-6.26-.35c-.7-2.75.14-6.64,2.84-7.53,9.15-3.05,16.64,4.09,16.85,4.68C308.45,176.23,305.92,178.73,302.61,180.72Z" style="fill: rgb(38, 50, 56); transform-origin: 297.307px 173.873px;" id="elp7xat2b6ds" class="animable"></path><path d="M306,188.4a.87.87,0,1,1-.87-.87A.87.87,0,0,1,306,188.4Z" style="fill: rgb(98, 54, 148); transform-origin: 305.13px 188.4px;" id="el5i2w3073wgg" class="animable"></path><path d="M269.52,398.78c-4.83,2.65-5.37,2.7-10.7,3.71-1.17.22-.76,3,2,3.06,4.51.14,4.13,0,8,.08,3.28.08,7.23.36,9.84.47h.09a1.08,1.08,0,0,0,1-1.15l-.57-5.94a.54.54,0,0,0-.51-.47l-7.44-.21A3.31,3.31,0,0,0,269.52,398.78Z" style="fill: rgb(38, 50, 56); transform-origin: 268.979px 402.215px;" id="elrojn544zlcq" class="animable"></path><path d="M269.55,399.23a.16.16,0,0,0,0-.16.15.15,0,0,0-.17,0c-.32.11-3.1,1.21-3.31,2.1a.53.53,0,0,0,.13.48h0a.92.92,0,0,0,.77.29c1-.11,2.05-1.7,2.6-2.64Zm-3.19,1.91c.2-.49,1.59-1.19,2.66-1.65-.79,1.26-1.58,2-2.12,2.09a.54.54,0,0,1-.5-.2.17.17,0,0,1-.06-.18Z" style="fill: rgb(98, 54, 148); transform-origin: 267.814px 400.494px;" id="elmzgp6eia5k" class="animable"></path><path d="M269.55,399.23l0,0a.14.14,0,0,0-.06-.15,4.47,4.47,0,0,0-2.59-.95,1.15,1.15,0,0,0-.79.47h0c-.25.35-.18.59-.06.73.49.61,2.61.37,3.41,0A.14.14,0,0,0,269.55,399.23Zm-3.26-.33.11-.12h0a.83.83,0,0,1,.57-.35,3.75,3.75,0,0,1,2.12.72c-.92.28-2.48.33-2.77,0,0,0-.07-.08,0-.2Zm0-.24" style="fill: rgb(98, 54, 148); transform-origin: 267.748px 398.916px;" id="el3vl0xilmlae" class="animable"></path><path d="M316.11,399.25a23.23,23.23,0,0,1-9.36,4.63c-1.42.4-.53,3,2.87,3,5.63-.09,3.39-.18,8.2-.29,4.11-.08,5.2-.11,8.46-.13h.11a1.23,1.23,0,0,0,1.2-1.3l-1.09-6.38a.63.63,0,0,0-.66-.48l-8.59.23C316.5,398.44,316.69,398.84,316.11,399.25Z" style="fill: rgb(38, 50, 56); transform-origin: 316.847px 402.589px;" id="el25den2ncpm2" class="animable"></path><path d="M316.07,399.75a.15.15,0,0,0,0-.18.19.19,0,0,0-.16-.12c-.43,0-4.16.12-4.75,1a.49.49,0,0,0,0,.53h0a1.13,1.13,0,0,0,.79.57c1.18.24,3.1-1,4.16-1.77Zm-4.56.8c.43-.44,2.36-.66,3.81-.73-1.46,1-2.71,1.49-3.36,1.38a.7.7,0,0,1-.51-.38.18.18,0,0,1,0-.21Z" style="fill: rgb(98, 54, 148); transform-origin: 313.596px 400.515px;" id="el1y1g76h2f7l" class="animable"></path><path d="M316.07,399.75l0,0a.15.15,0,0,0,0-.17c-.07-.05-1.32-1.68-2.66-1.89a1.6,1.6,0,0,0-1.12.2h0c-.45.27-.46.54-.38.72.32.78,2.92,1.31,4,1.24A.21.21,0,0,0,316.07,399.75Zm-3.71-1.51.13-.13h0a1.17,1.17,0,0,1,.82-.14,4.54,4.54,0,0,1,2.2,1.48c-1.21-.05-3.06-.54-3.25-1,0,0,0-.11.13-.22Zm.05-.25" style="fill: rgb(98, 54, 148); transform-origin: 313.984px 398.759px;" id="elxnjkqewf4wf" class="animable"></path></g><g id="freepik--character-1--inject-2" class="animable" style="transform-origin: 202.216px 270.644px;"><g id="freepik--character-2--inject-110--inject-2" class="animable" style="transform-origin: 202.216px 273.204px;"><path d="M228.08,241.29c-1.41,2.78,3.28,6.19,3.28,6.19l2.22,2.27a2.18,2.18,0,0,0,2.9.28l2.19-1.56.07-.05a2.18,2.18,0,0,0,.45-3l-1.47-2a7.09,7.09,0,0,0-2.24-2L231.27,239Z" style="fill: rgb(255, 195, 189); transform-origin: 233.706px 244.728px;" id="el7gm50dnio48" class="animable"></path><path d="M209.79,180.38a6.56,6.56,0,0,1,12.07.28l.14.35a18.49,18.49,0,0,1,1,7.63c-.06,2.55-.14,5.14-.1,7.61s0,11.39.08,13.81c.08,2.24,4.61,12.37,9,27a5.85,5.85,0,0,0,.33.82l.81,1.61s-1.21.77-2.45,1.51a14.22,14.22,0,0,1-3.27,1.84,7.24,7.24,0,0,1-1.59-2.08c-3.5-5.52-14.93-26-15.53-29-.59-2.78-1-12-1.26-14.8s-.46-5.53-.54-8.29a25.06,25.06,0,0,1,.16-4.15,14.64,14.64,0,0,1,1.15-4.15Z" style="fill: rgb(38, 50, 56); transform-origin: 220.788px 209.683px;" id="elev197sabjjv" class="animable"></path><g id="elotfnqsns1s"><path d="M209.79,180.38a6.56,6.56,0,0,1,12.07.28l.14.35a18.49,18.49,0,0,1,1,7.63c-.06,2.55-.14,5.14-.1,7.61s0,11.39.08,13.81c.08,2.24,4.61,12.37,9,27a5.85,5.85,0,0,0,.33.82l.81,1.61s-1.21.77-2.45,1.51a14.22,14.22,0,0,1-3.27,1.84,7.24,7.24,0,0,1-1.59-2.08c-3.5-5.52-14.93-26-15.53-29-.59-2.78-1-12-1.26-14.8s-.46-5.53-.54-8.29a25.06,25.06,0,0,1,.16-4.15,14.64,14.64,0,0,1,1.15-4.15Z" style="opacity: 0.3; transform-origin: 220.788px 209.683px;" class="animable"></path></g><path d="M173.88,183.83c1.71,19.7,8.25,30.8,7.37,46.54,0,0,35.5.7,36.72.7.52-29,4.66-26.79,3.39-45.15.22-6-3.21-9.75-6.68-10.35l-15.12-3.13-19.49,3.35A7.48,7.48,0,0,0,173.88,183.83Z" style="fill: rgb(98, 54, 148); transform-origin: 197.726px 201.755px;" id="elaccfs3vsx" class="animable"></path><polygon points="201.76 364.2 206.36 400.55 215.32 399.91 212.9 364.2 201.76 364.2" style="fill: rgb(255, 195, 189); transform-origin: 208.54px 382.375px;" id="elbcpuytu13ww" class="animable"></polygon><path d="M217.5,325.71c.81,34.28-1.17,63.66-1.17,63.66l-12.09.82s-6.81-44.48-4.06-62.65c-.13-3.82-4.55-51.59-6.07-60.62-2.75-16.21-5.69-27.33-5.69-27.33L216.87,238S217,304.13,217.5,325.71Z" style="fill: rgb(98, 54, 148); transform-origin: 203.057px 314.095px;" id="eltvkoyid359" class="animable"></path><g id="el49dyxkehykk"><g style="opacity: 0.2; isolation: isolate; transform-origin: 197.69px 281.12px;" class="animable"><path d="M201.27,252.05s-.92,37.55-2.56,58.14c-.85-11.13-3.08-34.24-4.6-43.27Z" id="elts0yfju47mj" class="animable" style="transform-origin: 197.69px 281.12px;"></path></g></g><polygon points="163.91 364.87 160.22 399.32 169.15 398.35 175.63 364.44 163.91 364.87" style="fill: rgb(255, 195, 189); transform-origin: 167.925px 381.88px;" id="elo7uohjt1nze" class="animable"></polygon><path d="M159.1,389.25l13.71-.5s11.68-42.09,16.61-64.33c4.78-24.79,13.7-86.66,13.7-86.66L180.33,236c-12.14,21.93-7.77,74.43-9.92,89.13C160.11,343.5,159.1,389.25,159.1,389.25Z" style="fill: rgb(98, 54, 148); transform-origin: 181.11px 312.625px;" id="elbdnynn2s0at" class="animable"></path><path d="M216.64,227H183.27s-5.48,19.31-5.43,19.12S217,248,217,248Z" style="fill: rgb(98, 54, 148); transform-origin: 197.42px 237.5px;" id="elmub8vdakn2b" class="animable"></path><path d="M217,397c5.92,3,6.57,3.06,13,4.08,1.42.23,1,3.59-2.27,3.77-5.43.33-5,.11-9.61.37-3.95.22-9.67.69-12.82.92h-.1a1.31,1.31,0,0,1-1.27-1.35l.48-7.19a.64.64,0,0,1,.6-.58l9.93-.51A3.74,3.74,0,0,1,217,397Z" style="fill: rgb(38, 50, 56); transform-origin: 217.35px 401.322px;" id="ela2yhhjspxkm" class="animable"></path><path d="M217,397.52c.7,1.12,2.06,3,3.23,3.09a1.08,1.08,0,0,0,.92-.38h0a.61.61,0,0,0,.14-.58c-.29-1.07-3.68-2.29-4.06-2.41a.2.2,0,0,0-.22.05.21.21,0,0,0,0,.2Zm3.93,2.23a.23.23,0,0,1-.06.22.64.64,0,0,1-.6.25c-.66-.05-1.63-1-2.64-2.44,1.32.51,3,1.31,3.28,1.89Z" style="fill: rgb(98, 54, 148); transform-origin: 219.149px 398.92px;" id="elew67nc2qx35" class="animable"></path><path d="M217,397.6c1,.4,3.55.61,4.12-.14.13-.17.22-.47-.1-.88h0a1.45,1.45,0,0,0-1-.54c-1.31-.16-3,1.18-3.09,1.23a.22.22,0,0,0-.07.18l0,0A.15.15,0,0,0,217,397.6Zm3.82-.61a.22.22,0,0,1,0,.25c-.34.44-2.22.44-3.34.13a4.56,4.56,0,0,1,2.53-.94,1,1,0,0,1,.7.4h0l.14.14Zm.06-.3" style="fill: rgb(98, 54, 148); transform-origin: 219.049px 396.994px;" id="elo6c2aq6n" class="animable"></path><path d="M171.35,396.63c2.42,2.12,5.89,4.06,11.31,5.58,1.71.48.63,3.66-3.47,3.57-6.79-.1-4.09-.22-9.89-.34-5-.1-6.27-.14-10.21-.17H159a1.47,1.47,0,0,1-1.45-1.56l1.31-7.7a.77.77,0,0,1,.81-.58l10.36.28C170.89,395.65,170.67,396.13,171.35,396.63Z" style="fill: rgb(38, 50, 56); transform-origin: 170.493px 400.605px;" id="el5ounmc6gmgt" class="animable"></path><path d="M171.38,397.26c1.27.93,3.58,2.41,5,2.13a1.33,1.33,0,0,0,1-.69h0a.57.57,0,0,0,0-.64c-.71-1.05-5.22-1.19-5.73-1.19a.2.2,0,0,0-.2.15.17.17,0,0,0,0,.21Zm5.6,1a.21.21,0,0,1,0,.25.88.88,0,0,1-.62.46c-.78.13-2.3-.47-4.06-1.67,1.75.09,4.08.36,4.6.89Z" style="fill: rgb(98, 54, 148); transform-origin: 174.429px 398.147px;" id="elnyricy3rf48" class="animable"></path><path d="M171.56,397.31c1.32.09,4.46-.55,4.84-1.49.11-.22.09-.55-.45-.87h0a2,2,0,0,0-1.35-.25c-1.62.26-3.13,2.22-3.21,2.29a.17.17,0,0,0,0,.2l0,0A.28.28,0,0,0,171.56,397.31Zm4.29-1.93c.14.14.1.23.16.27-.23.56-2.46,1.15-3.92,1.22a5.46,5.46,0,0,1,2.65-1.79,1.38,1.38,0,0,1,1,.17h0l.16.16Zm0-.27" style="fill: rgb(98, 54, 148); transform-origin: 173.905px 395.995px;" id="elveush5c6g8k" class="animable"></path><g id="elarb9lac3vjv"><path d="M173.88,183.83c1.71,19.7,8.25,30.8,7.37,46.54,0,0,35.5.7,36.72.7.52-29,4.66-26.79,3.39-45.15.22-6-3.37-9.79-6.84-10.39l-15-3.09-19.49,3.35A7.48,7.48,0,0,0,173.88,183.83Z" style="fill: rgb(255, 255, 255); opacity: 0.8; transform-origin: 197.725px 201.755px;" class="animable"></path></g><path d="M210.75,213.14l-4,7.12-7.24-7.71c0-.19,3.1-32.55,3.1-32.55l1.87-.14C204.3,183.79,210.75,213.14,210.75,213.14Z" style="fill: rgb(98, 54, 148); transform-origin: 205.13px 200.06px;" id="ely33kyn8kx3" class="animable"></path><path d="M209.55,178.63a93.06,93.06,0,0,1-4.14,41.08l3,32.34c.59,4.69,3.6,5.61,6.29,5.86l5.52-.44-2-30.86s4.51-34,3.47-41.7c-.69-5.08-2.37-7.06-3.57-8.09a4,4,0,0,0-1.79-.86c-2.1-.44-8.28-2.11-8-2S209.55,178.63,209.55,178.63Z" style="fill: rgb(38, 50, 56); transform-origin: 213.628px 215.932px;" id="ellz6cb80z8h" class="animable"></path><path d="M206.62,164.46c-.76,3.61-1.93,8.53,2,10.21,1.71.74,2.52,3.14.88,3.91s-12.26,0-13.19-.44c-2.3-1.18-3.92-2-2.68-4.3,2.16-3.93.79-12.15.5-16.1Z" style="fill: rgb(255, 195, 189); transform-origin: 201.797px 168.324px;" id="elxokk5flqfa" class="animable"></path><path d="M205.54,178.2l-.49,1.55a.91.91,0,0,1-.72.72l-1.87.14a.71.71,0,0,1-.68-.49l-.91-1.38,2.33-1.37Z" style="fill: rgb(98, 54, 148); transform-origin: 203.205px 178.99px;" id="el0m8sep9g3wum" class="animable"></path><g id="elb9gs87xfhxn"><path d="M196.61,163.45a12.49,12.49,0,0,0,2.4,3.76c1.45,1.66,4.18,2.39,6.82,2.39a26.68,26.68,0,0,1,.78-5.18l-.55-.29Z" style="opacity: 0.2; isolation: isolate; transform-origin: 201.61px 166.525px;" class="animable"></path></g><path d="M192,257.79c9,.61,11.5-.32,12.75-7.34,0,0,2.38-25.17,1.91-30.74,0,0-6-11.7-7.18-19.83-1.28-9.09-6.86-27.29-8.47-27.17-3.09.21-14.62,4.25-16.49,6.72-2.48,3.29-.87,7.09-.28,11.17,1.88,13.07,3.29,17.57,4,30.75,0,0-6,34-5.08,34.12C173.86,255.54,184.82,257.3,192,257.79Z" style="fill: rgb(38, 50, 56); transform-origin: 189.893px 215.328px;" id="ell9nujjwlaon" class="animable"></path><g id="elw54pfsnilno"><path d="M181.25,230.37h15.36v.69a3.68,3.68,0,0,1-3.68,3.68h-8a3.68,3.68,0,0,1-3.68-3.68Z" style="fill: rgb(255, 255, 255); opacity: 0.2; transform-origin: 188.93px 232.555px;" class="animable"></path></g><g id="elwa254rz2ze"><path d="M218.57,234.91h-2.16a3.7,3.7,0,0,1-3.84-3.53l0-.68,5.94-.25Z" style="fill: rgb(255, 255, 255); opacity: 0.2; transform-origin: 215.57px 232.681px;" class="animable"></path></g><path d="M212.67,159.4c-1,7.15-9.29,11.27-15.11,6.45-3.37-2.78-4-6.24-4.88-11.65-.13-.82-.26-1.68-.41-2.6a9.67,9.67,0,0,1,.24-4.28,8.73,8.73,0,0,1,.65-1.68,9.65,9.65,0,0,1,11.3-5C211.59,142.72,213.56,153,212.67,159.4Z" style="fill: rgb(255, 195, 189); transform-origin: 202.502px 154.101px;" id="eli6vyrnzpm8" class="animable"></path><path d="M195.55,146.22a29.88,29.88,0,0,1,2.45,5,6.62,6.62,0,0,0-1.82.71c-.52.33,0,1.89.27,2.47a28.31,28.31,0,0,0,1.69,3.4,12.69,12.69,0,0,1-2.89.84,5.18,5.18,0,0,0-1.3-2,2.66,2.66,0,0,0-2.87-.85c-.18-.89-5.41-4.91-1.05-7.6a9.26,9.26,0,0,1,2.09-1.25l1-.37A7.3,7.3,0,0,1,195.55,146.22Z" style="fill: rgb(38, 50, 56); transform-origin: 193.22px 152.429px;" id="elp1k67cjsot" class="animable"></path><path d="M191.32,154c2.23-.51,4.3,1.94,5,3.8.82,2.06-.16,4.17-2.46,3.76a6.6,6.6,0,0,1-4.24-2.8A3,3,0,0,1,191.32,154Z" style="fill: rgb(255, 195, 189); transform-origin: 192.799px 157.772px;" id="eliqy5xn02xzi" class="animable"></path><path d="M204.7,151c.37,0,.72.39.78,1s-.15,1.06-.57,1.1-.76-.39-.82-1S204.33,151.08,204.7,151Z" style="fill: rgb(38, 50, 56); transform-origin: 204.786px 152.051px;" id="el2ca88c8lyk" class="animable"></path><path d="M211.11,150.58c.37,0,.72.39.78,1s-.19,1.06-.57,1.1-.72-.39-.78-.95S210.74,150.63,211.11,150.58Z" style="fill: rgb(38, 50, 56); transform-origin: 211.215px 151.631px;" id="elb4cnz5q5njj" class="animable"></path><path d="M209.49,157.71a3.27,3.27,0,0,0,2.57-1.09,20.06,20.06,0,0,1-3.65-4.21Z" style="fill: rgb(249, 140, 140); transform-origin: 210.235px 155.061px;" id="elus1yku9f0ip" class="animable"></path><path d="M203.17,150.06a2.69,2.69,0,0,1,2-1.35h.11a.34.34,0,0,0,.28-.39.35.35,0,0,0-.39-.28,3.35,3.35,0,0,0-2.58,1.65.35.35,0,0,0,.11.46.34.34,0,0,0,.17,0A.42.42,0,0,0,203.17,150.06Z" style="fill: rgb(38, 50, 56); transform-origin: 204.055px 149.099px;" id="elcvp4d0fp35n" class="animable"></path><path d="M212.38,149.48h0a.34.34,0,0,0,.06-.47,3.34,3.34,0,0,0-2.76-1.32h0a.32.32,0,0,0-.29.36v0a.33.33,0,0,0,.36.28,2.65,2.65,0,0,1,2.17,1.07.33.33,0,0,0,.29.13A.48.48,0,0,0,212.38,149.48Z" style="fill: rgb(38, 50, 56); transform-origin: 210.948px 148.61px;" id="el118wjt55keeh" class="animable"></path><path d="M201.22,214.16c-1.25-4.4-2.69-8.84-5.3-12.59-.94-1.36-2-2.61-3-4a55,55,0,0,1-3.69-5.54c1.1-1,2.55-2,3.73-2.92l-4.46-3.69a46.44,46.44,0,0,0,1.53-13,2.3,2.3,0,0,1,1.69-.4,34.64,34.64,0,0,1,4.59,10.79A179.09,179.09,0,0,1,201.22,214.16Z" style="fill: rgb(38, 50, 56); transform-origin: 194.86px 193.076px;" id="el1mdo04d1c9l" class="animable"></path><g id="elaeljexvx8zl"><path d="M206.13,218.61l0,0c-.07-.09-.13-.2-.2-.31-2.84-4.42-15.76-24.6-16.66-26.28,1.11-1,2.56-2,3.74-2.92l-4.46-3.69a46.81,46.81,0,0,0,1.53-13,2.29,2.29,0,0,1,1.68-.4,35,35,0,0,1,3.34,6.64,33.56,33.56,0,0,1,1.25,4.15c2.53,9.94,5.17,26.14,9.62,35.37Z" style="fill: rgb(255, 255, 255); opacity: 0.2; transform-origin: 197.34px 195.297px;" class="animable"></path></g><path d="M212.57,216.29c-.07-4.58,0-9.24,1.43-13.59.51-1.57,1.19-3.08,1.72-4.65.68-2,2.75-4.48,3.17-6.58-1.34-.61-3-1.23-4.42-1.72l3.21-4.82c-2.3-3.73-5.81-6.77-7-11a2.31,2.31,0,0,0-1.73.1c-.71,2.35.41,9.19.47,10.63C209.92,195.29,210.23,205.92,212.57,216.29Z" style="fill: rgb(38, 50, 56); transform-origin: 213.803px 195.049px;" id="elmbqvfj6thh9" class="animable"></path><g id="elg3ny8qkrbdo"><path d="M218.89,191.47c-2.49,6.82-7.68,21-12.76,27.14l0,0c-.16.19-.31.37-.47.54l.27-.85a1,1,0,0,1,0-.14c4.63-15,4-23.15,3.51-33.54-.06-1.44-1.18-8.47-.47-10.81a2.26,2.26,0,0,1,1.73-.1c1.17,4.22,4.68,7.44,7,11.17-1.06,1.61-2.13,3.21-3.2,4.82C215.85,190.24,217.55,190.86,218.89,191.47Z" style="fill: rgb(255, 255, 255); opacity: 0.2; transform-origin: 212.275px 196.367px;" class="animable"></path></g><g id="elk81raci0y1f"><path d="M173.46,186.72s3.07,6.9,10.48,17.09c7.53,10.35,11.76,10.35,11.76,10.35l5.52,1.66s-1.42-26.1-17.46-30C179,184.63,172.44,186.75,173.46,186.72Z" style="opacity: 0.3; transform-origin: 187.287px 200.639px;" class="animable"></path></g><polygon points="236.2 203.71 227.95 204.09 227.95 208.63 236.2 207.47 236.2 203.71" style="fill: rgb(255, 195, 189); transform-origin: 232.075px 206.17px;" id="el0tsisvh83zpj" class="animable"></polygon><path d="M233.83,206.7c-.17,4,4.71,4.91,4.71,4.91l2.54,2.08a2.24,2.24,0,0,0,2.92,0l2.1-1.79.06-.05a2.24,2.24,0,0,0,.14-3.16l-1.71-1.89A7.22,7.22,0,0,0,242.1,205l-5.9-1.29Z" style="fill: rgb(255, 195, 189); transform-origin: 240.355px 208.971px;" id="elnr7rldtl1ys" class="animable"></path><path d="M174.27,181.22c-1.7,3.32-.94,7.16,1.1,10.28,4.64,7.06,19.94,16.44,23,18.51,6.92,4.72,35-.78,35-.78l.41-6.93-30-1.5s-10.07-16.77-17-21.89C183.29,176.35,176.65,176.57,174.27,181.22Z" style="fill: rgb(38, 50, 56); transform-origin: 203.556px 194.6px;" id="eltzwi0o46qs" class="animable"></path></g><path d="M196.48,139.73a3.3,3.3,0,0,0-2.59.83,10.47,10.47,0,0,0-3.92,6.08,3,3,0,0,0,0,1.51,1.29,1.29,0,0,0,1.05,1,6,6,0,0,1,2.55-1.58,34.46,34.46,0,0,1,6-1.39,75.86,75.86,0,0,0,10.93-2.5c.71-.21,1.52-.53,1.71-1.24s-1.34-1.87-1.09-2.1c.39-.38.93-.72.93-1.26a1.3,1.3,0,0,0-.17-.61,2.89,2.89,0,0,0-1.58-1.55,1.45,1.45,0,0,0-1.83.87,17.27,17.27,0,0,0-.44-1.92,1.36,1.36,0,0,0-.78-.6,3.17,3.17,0,0,0-2.91.62,9.43,9.43,0,0,0-2,2.37C201.3,139.78,198.3,140.15,196.48,139.73Z" style="fill: rgb(38, 50, 56); transform-origin: 201.05px 142.149px;" id="elx282av9q4mm" class="animable"></path><path d="M205.82,158.8h0a.16.16,0,0,1,0-.23.15.15,0,0,1,.21,0,4.22,4.22,0,0,0,3.6,1.28.17.17,0,0,1,.18.15.16.16,0,0,1-.14.17A4.48,4.48,0,0,1,205.82,158.8Z" style="fill: rgb(38, 50, 56); transform-origin: 207.791px 159.368px;" id="elxo2n32r9b8h" class="animable"></path><path d="M191.71,172.34l2.54-.8a24.65,24.65,0,0,0,9.4,6.43,9.56,9.56,0,0,0-3.72,4.14C191.43,178.75,191.71,172.34,191.71,172.34Z" style="fill: rgb(255, 255, 255); transform-origin: 197.679px 176.825px;" id="el3q8pndt3lgw" class="animable"></path><path d="M208.64,172.78l-2.31-.61s-1.18,4.81-3.61,5.38c4.11,1.83,4.7,3.93,4.7,3.93C213.54,179.83,208.64,172.78,208.64,172.78Z" style="fill: rgb(255, 255, 255); transform-origin: 206.608px 176.825px;" id="elez0wfkyy2nt" class="animable"></path><g id="elpx9wr285ml"><path d="M203.84,220.9a.93.93,0,1,1-.88-1A.94.94,0,0,1,203.84,220.9Z" style="fill: rgb(255, 255, 255); opacity: 0.3; transform-origin: 202.912px 220.829px;" class="animable"></path></g></g><defs>     <filter id="active" height="200%">         <feMorphology in="SourceAlpha" result="DILATED" operator="dilate" radius="2"></feMorphology>                <feFlood flood-color="#32DFEC" flood-opacity="1" result="PINK"></feFlood>        <feComposite in="PINK" in2="DILATED" operator="in" result="OUTLINE"></feComposite>        <feMerge>            <feMergeNode in="OUTLINE"></feMergeNode>            <feMergeNode in="SourceGraphic"></feMergeNode>        </feMerge>    </filter>    <filter id="hover" height="200%">        <feMorphology in="SourceAlpha" result="DILATED" operator="dilate" radius="2"></feMorphology>                <feFlood flood-color="#ff0000" flood-opacity="0.5" result="PINK"></feFlood>        <feComposite in="PINK" in2="DILATED" operator="in" result="OUTLINE"></feComposite>        <feMerge>            <feMergeNode in="OUTLINE"></feMergeNode>            <feMergeNode in="SourceGraphic"></feMergeNode>        </feMerge>            <feColorMatrix type="matrix" values="0   0   0   0   0                0   1   0   0   0                0   0   0   0   0                0   0   0   1   0 "></feColorMatrix>    </filter></defs></svg>